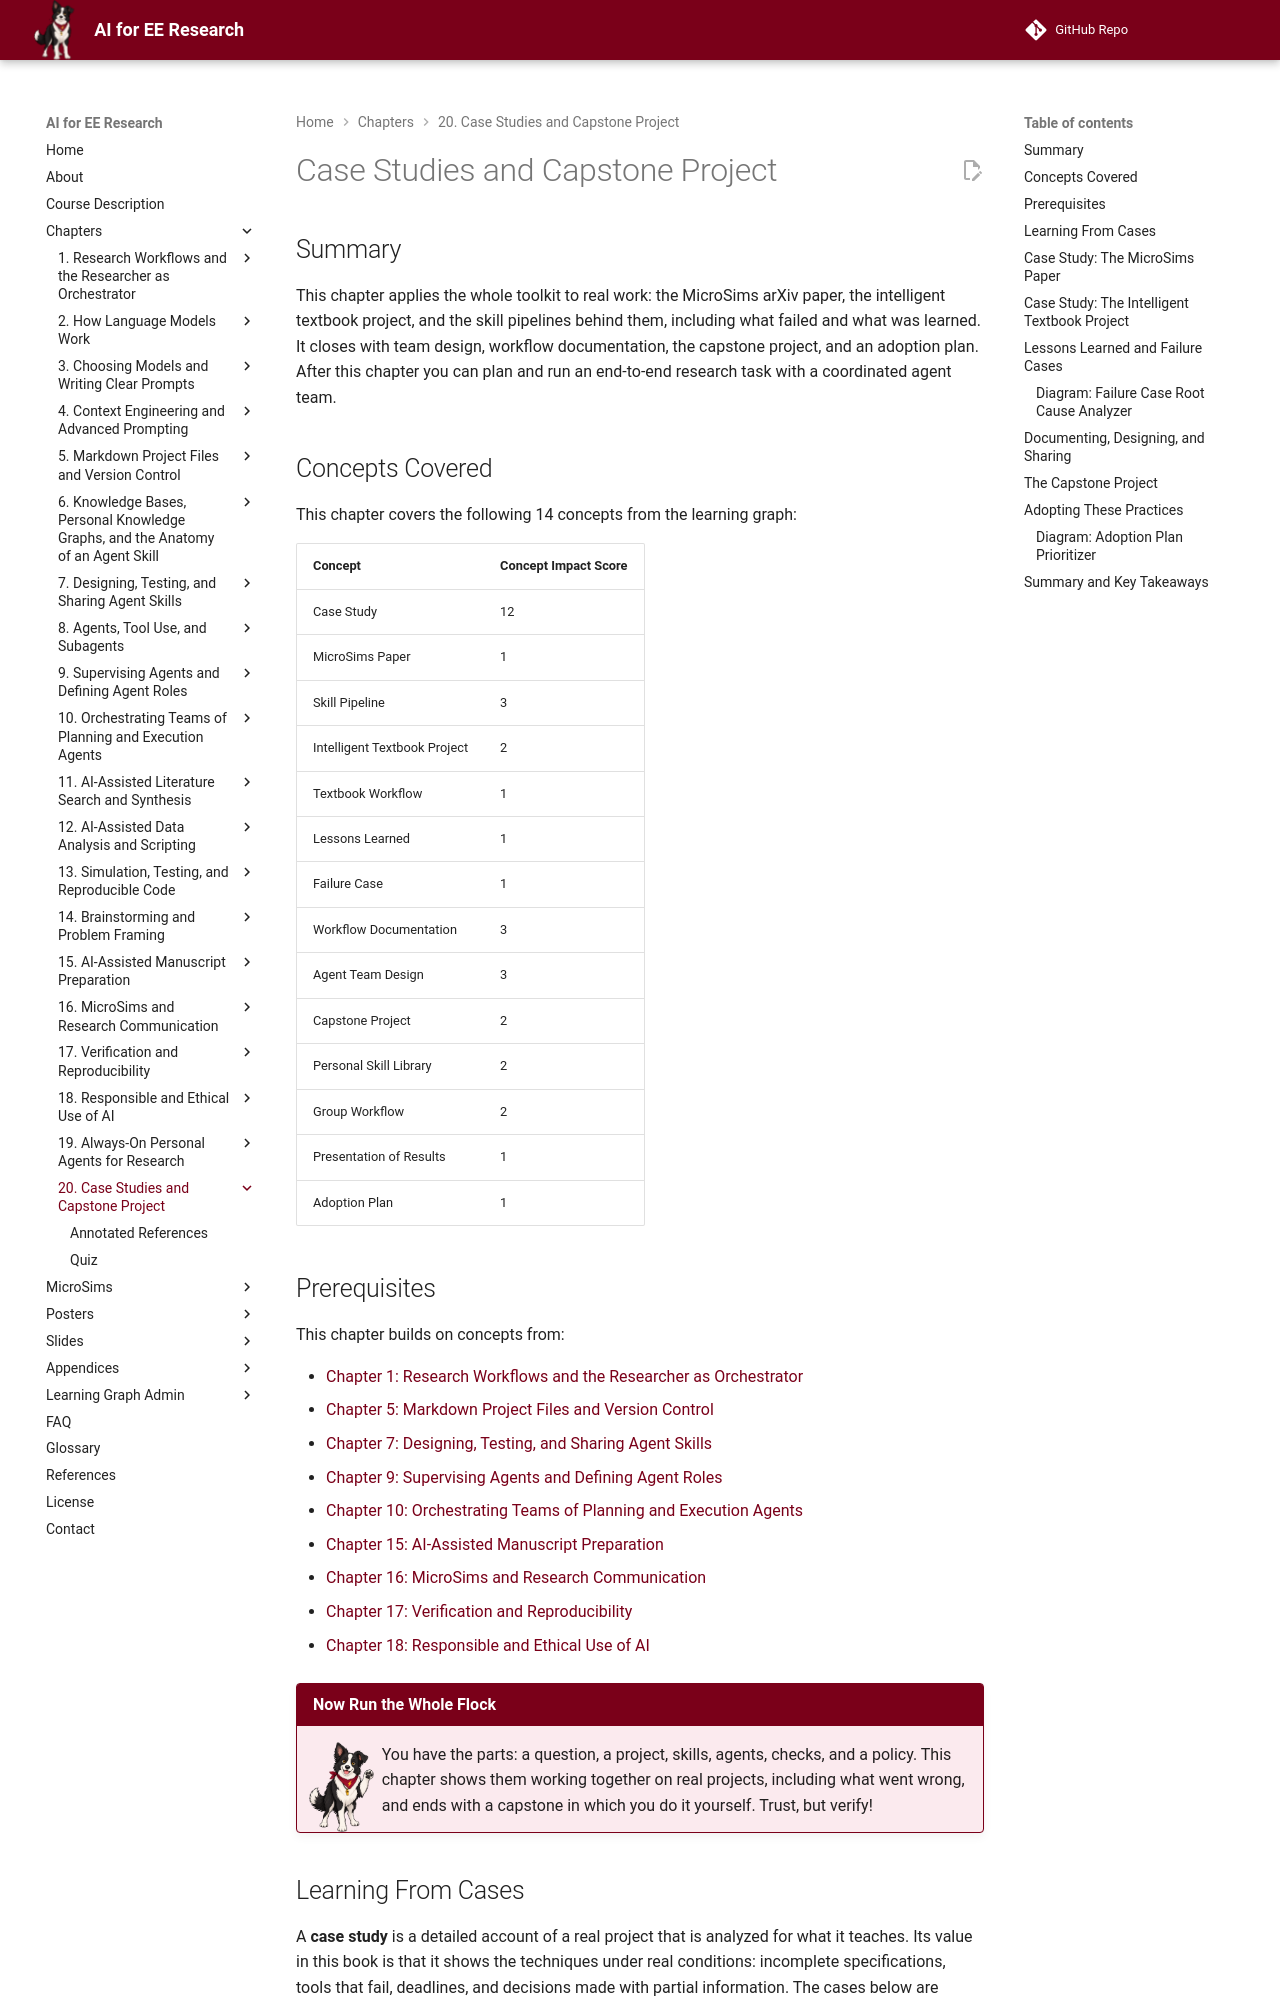

repository: dmccreary/ai-for-ee-research · page: chapters/20-case-studies-capstone/index.html · generator: mkdocs

---
title: "Case Studies and Capstone Project"
description: "Applying the whole toolkit to real work: the MicroSims arXiv paper, the intelligent textbook project and the skill pipeline behind it, what failed and what was learned, and closing with agent team design, workflow documentation, the capstone project, and an adoption plan."
generated_by: claude skill chapter-content-generator
date: "2026-10-15 11:18:57"
version: 1.11
---

# Case Studies and Capstone Project

## Summary

This chapter applies the whole toolkit to real work: the MicroSims arXiv paper, the intelligent textbook project, and the skill pipelines behind them, including what failed and what was learned. It closes with team design, workflow documentation, the capstone project, and an adoption plan. After this chapter you can plan and run an end-to-end research task with a coordinated agent team.

## Concepts Covered

This chapter covers the following 14 concepts from the learning graph:

| Concept | Concept Impact Score |
|---------|-----------------------|
| Case Study | 12 |
| MicroSims Paper | 1 |
| Skill Pipeline | 3 |
| Intelligent Textbook Project | 2 |
| Textbook Workflow | 1 |
| Lessons Learned | 1 |
| Failure Case | 1 |
| Workflow Documentation | 3 |
| Agent Team Design | 3 |
| Capstone Project | 2 |
| Personal Skill Library | 2 |
| Group Workflow | 2 |
| Presentation of Results | 1 |
| Adoption Plan | 1 |

## Prerequisites

This chapter builds on concepts from:

- [Chapter 1: Research Workflows and the Researcher as Orchestrator](../01-research-workflows-orchestrator/index.md)
- [Chapter 5: Markdown Project Files and Version Control](../05-markdown-and-version-control/index.md)
- [Chapter 7: Designing, Testing, and Sharing Agent Skills](../07-designing-testing-skills/index.md)
- [Chapter 9: Supervising Agents and Defining Agent Roles](../09-supervising-agents-roles/index.md)
- [Chapter 10: Orchestrating Teams of Planning and Execution Agents](../10-orchestrating-agent-teams/index.md)
- [Chapter 15: AI-Assisted Manuscript Preparation](../15-manuscript-preparation/index.md)
- [Chapter 16: MicroSims and Research Communication](../16-microsims-communication/index.md)
- [Chapter 17: Verification and Reproducibility](../17-verification-reproducibility/index.md)
- [Chapter 18: Responsible and Ethical Use of AI](../18-responsible-ethical-use/index.md)

!!! mascot-welcome "Now Run the Whole Flock"
    ![Volt waving welcome](../../img/mascot/welcome.png){ class="mascot-admonition-img" }
    You have the parts: a question, a project, skills, agents, checks, and a policy. This chapter shows them working together on real projects, including what went wrong, and ends with a capstone in which you do it yourself. Trust, but verify!

## Learning From Cases

A **case study** is a detailed account of a real project that is analyzed for what it teaches. Its value in this book is that it shows the techniques under real conditions: incomplete specifications, tools that fail, deadlines, and decisions made with partial information. The cases below are drawn from the author's own work, and the facts stated are from the project files. A fair case study includes the failures, and so does this one.
